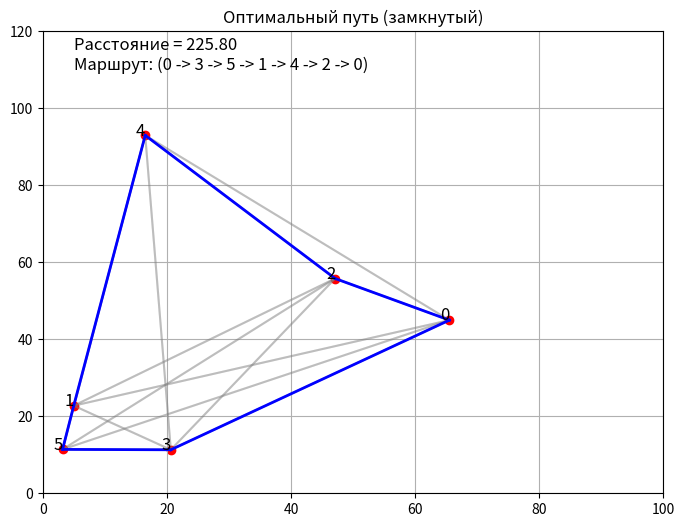

Generate this figure with matplotlib:
import random
import matplotlib.pyplot as plt
import numpy as np

# Генерация случайных координат городов с учетом минимального расстояния
def generate_random_coordinates(num_cities, min_distance):
    coordinates = []

    while len(coordinates) < num_cities:
        x, y = random.uniform(0, 100), random.uniform(0, 100)
        # Проверка, что новое место подходит
        if all(np.sqrt((x - cx) ** 2 + (y - cy) ** 2) >= min_distance for cx, cy in coordinates):
            coordinates.append((x, y))

    return coordinates

# Расчет евклидова расстояния между двумя точками
def calculate_distance(point1, point2):
    return np.sqrt((point1[0] - point2[0]) ** 2 + (point1[1] - point2[1]) ** 2)

# Создание матрицы расстояний между всеми городами
def create_distance_matrix(coordinates):
    return [[calculate_distance(p1, p2) for p2 in coordinates] for p1 in coordinates]

# Инициализация координат городов и матрицы расстояний
coordinates = generate_random_coordinates(6, 10)
distance_matrix = create_distance_matrix(coordinates)

# Переменная для хранения лучшего найденного пути
best_solution = None

# Алгоритм решения задачи коммивояжера с использованием генетического алгоритма
def solve_tsp_with_genetic_algorithm(population_size, number_of_parents, generations):
    global best_solution

    # Генерация случайного пути (перестановка городов)
    def generate_random_path():
        path = list(range(1, len(coordinates)))
        random.shuffle(path)
        return path

    # Расчет длины пути на основе матрицы расстояний (с возвращением в начальный город)
    def calculate_path_length(path):
        distances = [distance_matrix[path[i - 1]][path[i]] for i in range(1, len(path))]
        distances.append(distance_matrix[path[-1]][path[0]])  # Возвращение в начальный город
        return sum(distances)

    # Инициализация начального поколения
    population = [[0] + generate_random_path() for _ in range(population_size)]

    for _ in range(generations):
        # Селекция: отбор лучших родителей
        parents = sorted(population, key=calculate_path_length)[:number_of_parents]
        new_population = []

        # Скрещивание: создание потомков из родителей
        for i in range(0, len(parents), 2):
            if i + 1 < len(parents):
                for __ in range((population_size // number_of_parents - 1) * 2):
                    child = []
                    for j in range(len(parents[i])):
                        # Если нет гена у родителя 1 и 2, то выбираем случайное
                        if parents[i][j] not in child and parents[i + 1][j] not in child:
                            child.append(random.choice([parents[i][j], parents[i + 1][j]]))
                        # Если ген имеется только у одного родителя, то выбираем его
                        elif parents[i][j] not in child or parents[i + 1][j] not in child:
                            child.append(parents[i][j] if parents[i][j] not in child else parents[i + 1][j])
                        # Иначе берём свободный
                        else:
                            child.append(next(g for g in range(1, len(coordinates)) if g not in child))

                    # Мутация: случайная перестановка городов
                    if random.random() < 0.1:
                        idx1, idx2 = random.sample(range(1, len(child)), 2)
                        child[idx1], child[idx2] = child[idx2], child[idx1]
                    new_population.append(child)

        # Замена старого поколения на новое
        population = parents + new_population

    # Поиск лучшего найденного решения
    best_path = sorted(population, key=calculate_path_length)[0]
    best_solution = (float(calculate_path_length(best_path)), best_path)

# Визуализация маршрута решения
def visualize_solution(coordinates, best_path, best_path_length):
    plt.figure(figsize=(8, 6))

    # Отрисовка всех возможных путей (серый)
    for i, start in enumerate(coordinates):
        for j, end in enumerate(coordinates):
            if i != j:
                plt.plot([start[0], end[0]], [start[1], end[1]], 'gray', alpha=0.3)

    # Отрисовка оптимального пути (синий)
    for i in range(len(best_path)):
        start = coordinates[best_path[i]]
        end = coordinates[best_path[(i + 1) % len(best_path)]]  # Замкнутый путь
        plt.plot([start[0], end[0]], [start[1], end[1]], 'b', linewidth=2)

    # Отрисовка городов
    for i, (x, y) in enumerate(coordinates):
        plt.scatter(x, y, color='red')
        plt.text(x, y, str(i), fontsize=12, ha='right')

    # Добавление текста с маршрутом и расстоянием
    route_str = ' -> '.join(map(str, best_path)) + f" -> {best_path[0]}"
    plt.text(5, 110, f"Расстояние = {best_path_length:.2f}\nМаршрут: ({route_str})", fontsize=12, color='black', ha='left')

    plt.title("Оптимальный путь (замкнутый)")
    plt.xlim(0, 100)
    plt.ylim(0, 120)
    plt.grid(True)
    plt.show()

# Запуск генетического алгоритма
solve_tsp_with_genetic_algorithm(1000, 100, 10)

# Вывод и визуализация оптимального маршрута
if best_solution:
    print(f"Оптимальный путь: расстояние = {best_solution[0]:.2f}, маршрут = ({' -> '.join(map(str, best_solution[1]))} -> {best_solution[1][0]})")
    visualize_solution(coordinates, best_solution[1], best_solution[0])
